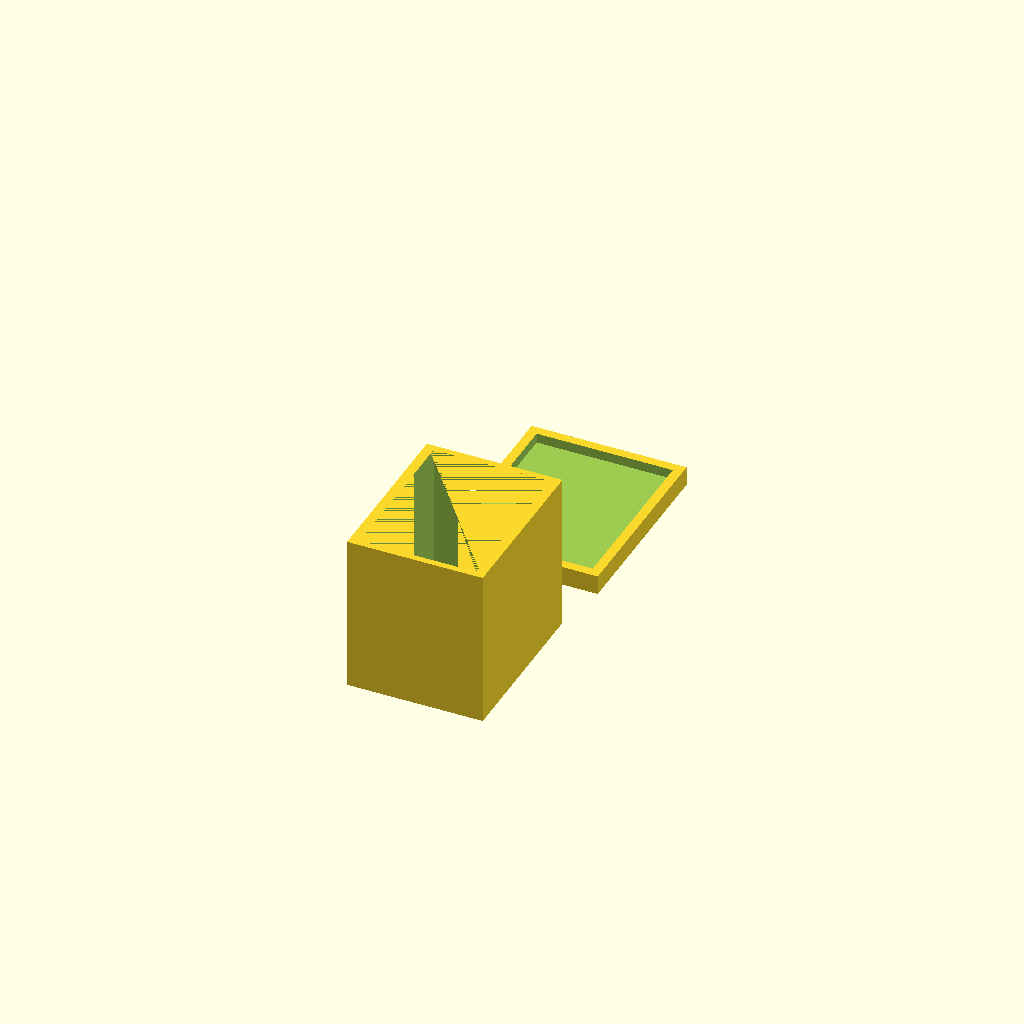
Cell 1 — every parameter at its default value.
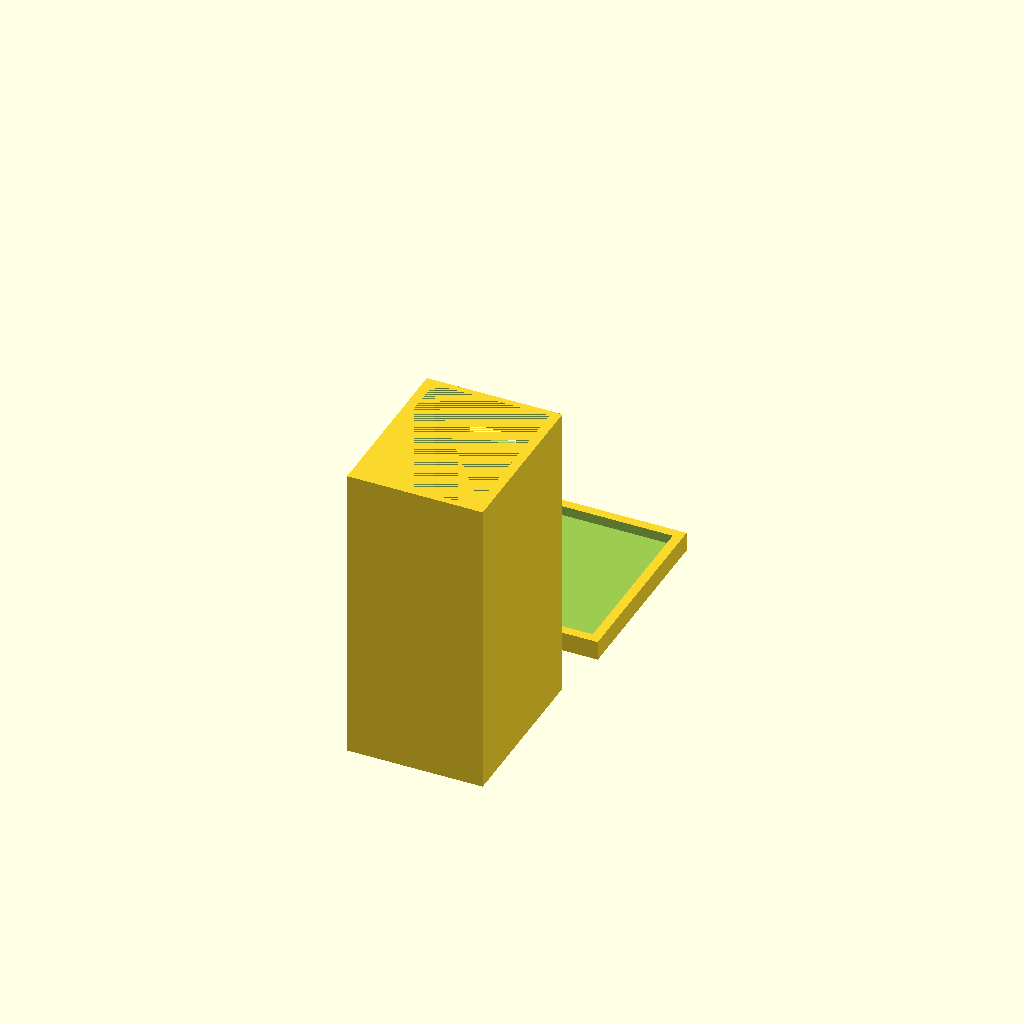
Cell 2: height = 45 (everything else at default).
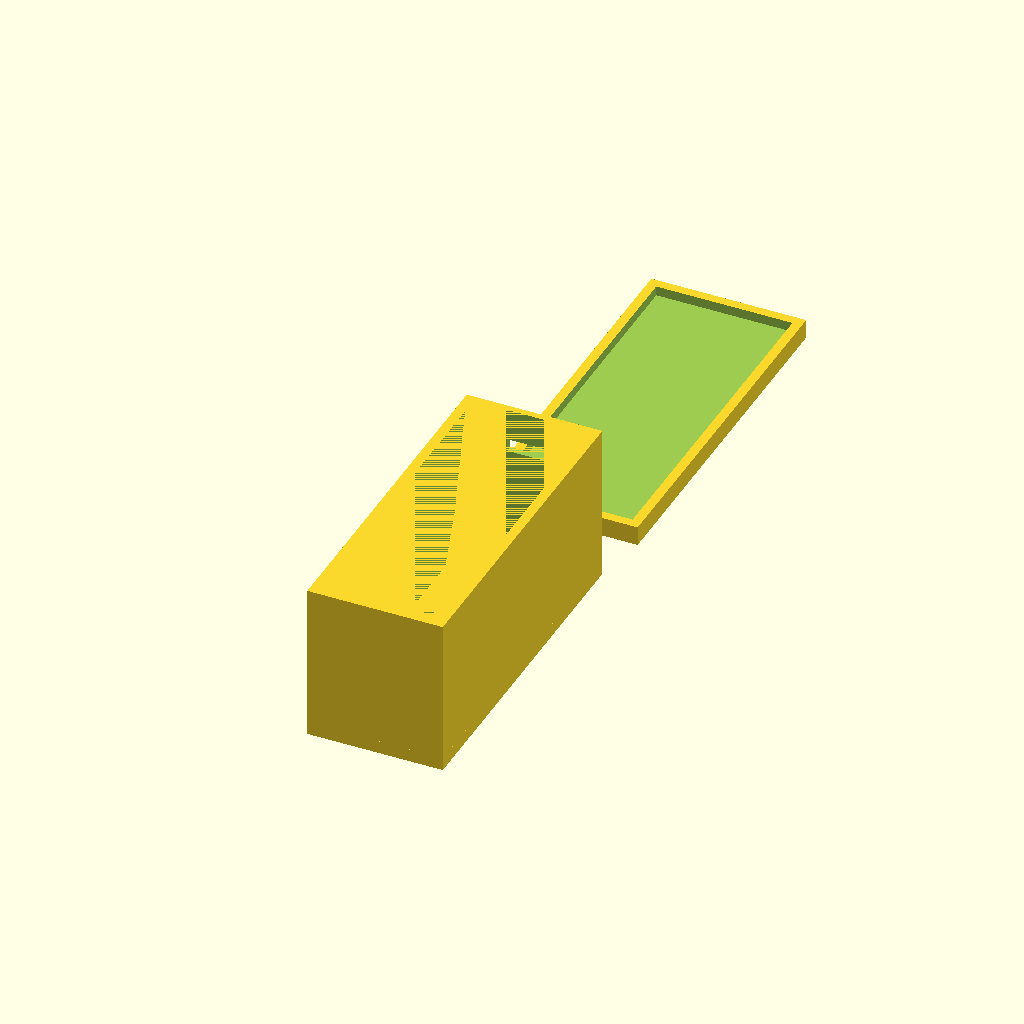
Cell 3 — depth set to 53, the other parameters unchanged.
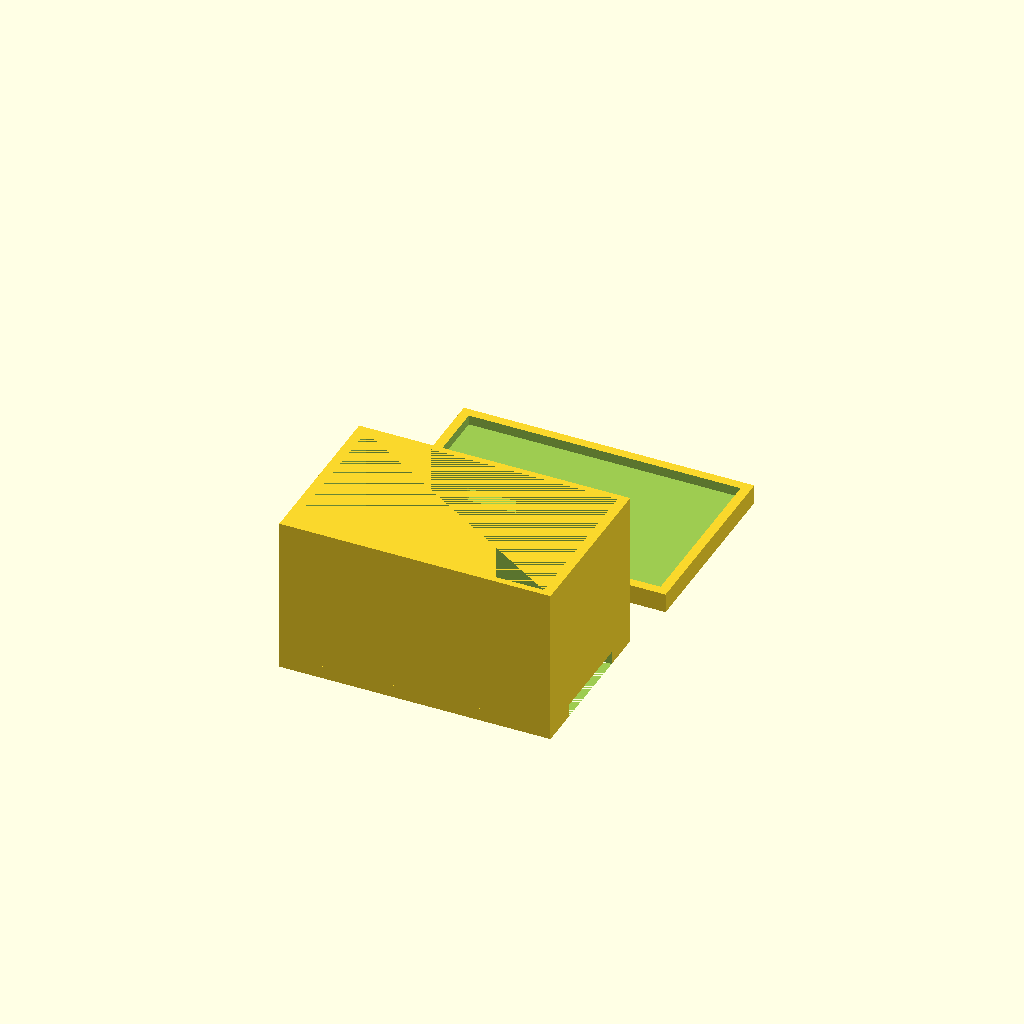
Cell 4 — width set to 42, the other parameters unchanged.
All cells are drawn from one camera (rotation 55°, 0°, 25°, orthographic, colour scheme Cornfield), so only the parameter changes between them.
Source of the model, scadFiles/901543/1424944.scad:
switch_width = 14.1; // .1 for clearance



// outer cube itself

// total height of cube. be sure to factor in some play for the wires!

height = 22.5;

// total depth, or y value, of the cube

depth = 26.5;

// total width, or x value, of the cube

width = 21;

// thickness of longer walls on the cube

long_wall_thickness = 3;

// thickness of shorter walls on the cube

short_wall_thickness = 2;



// micro usb hole

// usb hole width

usb_width = 7.5;

// usb hole depth

usb_depth = depth;

// usb hole height

usb_height = 2;

// height from the bottom that the middle of the usb hole should be at

usb_height_offset = 6;



//top

//thickness of top plate that holds in the switch

top_thickness = 2;



//bottom

//bottom lip width

bottom_padding_width = 3;

// bottom lip depth

bottom_padding_depth = 3;

// bottom lip height. works a bit wonky right now; best to leave it at 1

bottom_padding_height = 1;



//amount of iterations to do for the switch holes. even numbers please! 4 = 2 on each side of the original

switch_hole_iterations = 4;



rotate([180,0,0]){

    difference(){

        cube([width,depth,height], center=true); // outside cube

        cube([width-long_wall_thickness,depth-short_wall_thickness,height], center = true); // inside cube

        

        translate([0,-depth/2,-height/2 + usb_height_offset])

        cube([usb_width,usb_depth,usb_height], center = true); // micro usb hole

    }

    

    // top

    translate([0,0,(height + top_thickness)/2])

    difference(){

        cube([width,depth,top_thickness], center = true);

        for (x = [0:switch_hole_iterations]){

            translate([19 * (x-switch_hole_iterations/2), 0, 0]) 

            cube([switch_width,switch_width,top_thickness], center = true);// switch hole

        }

    }

}



translate([0,depth + 10,-height/2 + (top_thickness + bottom_padding_height)/2 - top_thickness])

difference(){

    cube([width + bottom_padding_width,depth + bottom_padding_depth,top_thickness + bottom_padding_height], center = true);

    translate([0,0,bottom_padding_height]) cube([width+.1,depth+.1,top_thickness], center = true);

}
Customizer parameters (derived from the source; name, type, default, range or options):
switch_width: number, default 14.1
height: number, default 22.5
depth: number, default 26.5
width: number, default 21
long_wall_thickness: number, default 3
short_wall_thickness: number, default 2
usb_width: number, default 7.5
usb_height: number, default 2
usb_height_offset: number, default 6
top_thickness: number, default 2
bottom_padding_width: number, default 3
bottom_padding_depth: number, default 3
bottom_padding_height: number, default 1
switch_hole_iterations: number, default 4
